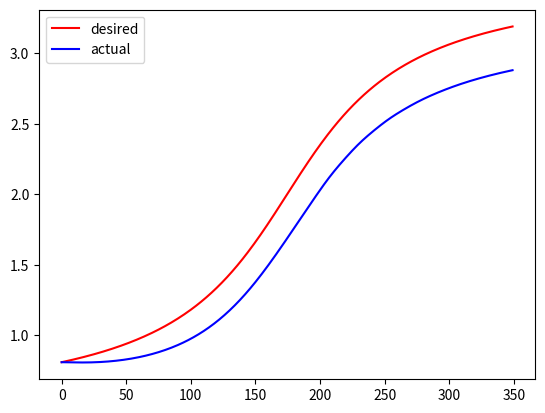

The matplotlib source for this figure:
import numpy as np
import matplotlib.pyplot as plt
import math

x_des = np.arctan(np.linspace(0, 5, 350)-2.5)+2
y_des = np.linspace(0, 5, 350)

t = np.arange(0, 350)


def reference_velocity(x, y):
    n  = x.shape[0]
    dt = 5 / n
    xdot = np.zeros(n)
    ydot = np.zeros(n)
    for i in range(1, n):
        xdot[i] = (x[i] - x[i-1]) / dt
        ydot[i] = (y[i] - y[i-1]) / dt
    return xdot, ydot


def quadrotor_trajectory_calculator(k, x_des, y_des):
    n = x_des.shape[0]
    xdot_des, ydot_des = reference_velocity(x_des, y_des)

    x    = np.zeros(n)
    y    = np.zeros(n)
    xdot = np.zeros(xdot_des.shape[0])
    ydot = np.zeros(ydot_des.shape[0])

    x[0] = x_des[0]
    y[0] = y_des[0]
    # xdot[0]=xdot_des[0]
    # ydot[0]=ydot_des[0]

    # fix thrust c = 1
    c    = 1
    dt   = 5 / n

    for i in range(1, n):

        phi     = np.rad2deg(k[0] * (x[i-1] - x_des[i-1]) + k[1] * (xdot[i-1] - xdot_des[i-1]))
        theta   = np.rad2deg(k[0] * (y[i-1] - y_des[i-1]) + k[1] * (ydot[i-1] - ydot_des[i-1]))

        xddot   = c * (np.cos(phi) * np.sin(theta))
        yddot   = c * (np.sin(theta) * np.sin(phi))

        xdot[i] = xdot[i-1] + xddot * dt
        ydot[i] = ydot[i-1] + yddot * dt
        x[i]    = x[i-1] + xdot[i] * dt
        y[i]    = y[i-1] + ydot[i] * dt
    return x


k = np.array([[0.2], [0.5]])
x = quadrotor_trajectory_calculator(k, x_des, y_des)
plt.plot(t, x_des, c='r', label='desired')
plt.plot(t, x, c='b', label='actual')
# This has no relationship with variance. Sometimes the variance is small when the trajectory is very flat.
# But this has huge difference with the desired trajectory.
plt.legend()
plt.show()
